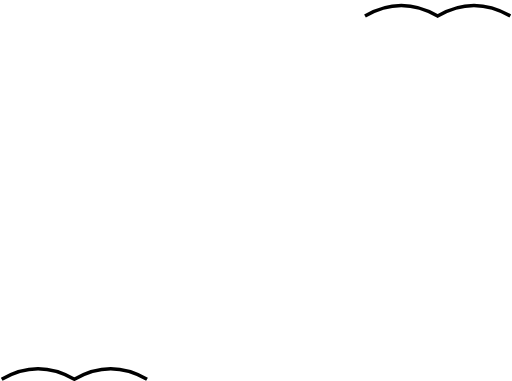
t = 0.00 s
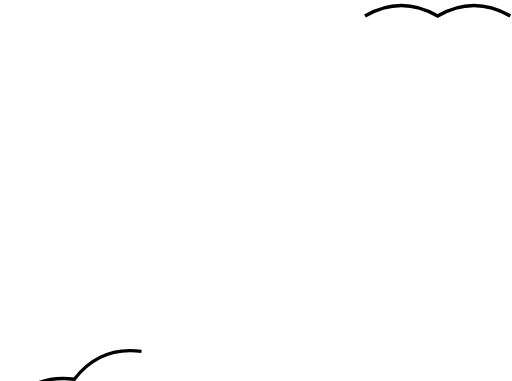
t = 5.00 s
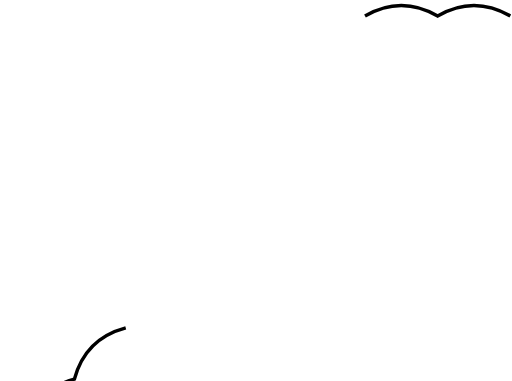
t = 10.00 s

The animated SVG that drew these frames (rendered in a browser with its animation timeline set to each time). Animation: 1 SMIL element (animateTransform=1); frames cover the first 10.00 s.

<?xml version='1.0' encoding='UTF-8'?>
<!-- This file was generated by dvisvgm 2.11.1 -->
<svg version='1.1' xmlns='http://www.w3.org/2000/svg' xmlns:xlink='http://www.w3.org/1999/xlink' width='59.926007pt' height='44.576259pt' viewBox='-72.000004 -72.000001 59.926007 44.576259'>
<g id='page1'>
<g stroke-miterlimit='10' transform='translate(-63.296832,-27.622992)scale(0.996264,-0.996264)'>
<g fill='#000' stroke='#000'>
<g stroke-width='0.4'>
<animateTransform attributeName='transform' begin='0.0s' calcMode='spline' dur='20.0' keySplines='0 0 1 1' keyTimes='0.0;1.0' type='rotate' values='0;90' xlink:href='#pgf0canvas1'/>
<g id='pgf0'>
<g>
<g id='pgf0canvas1'>
<g>
<path d='M -8.53581 0.0 C -5.6531 1.66432 -2.8827 1.66432 0.0 0.0 C 2.8827 1.66432 5.6531 1.66432 8.53581 0.0' fill='none'/>
</g>
</g>
</g>
</g>
<path d='M 34.1433 42.67911 C 37.026 44.34343 39.7964 44.34343 42.67911 42.67911 C 45.56181 44.34343 48.33221 44.34343 51.21492 42.67911' fill='none'/>
</g>
</g>
</g>
</g>
</svg>